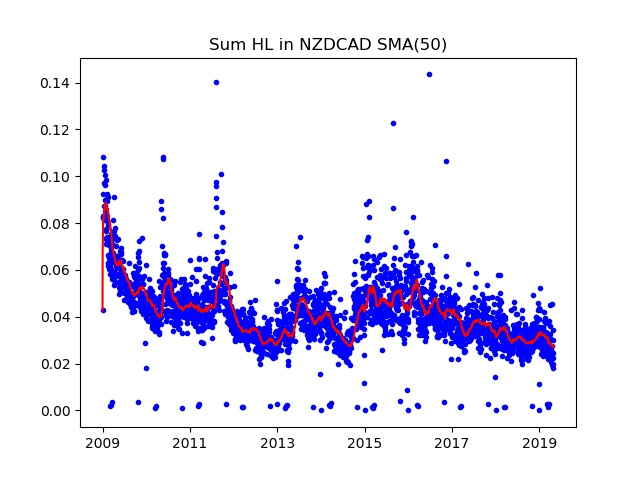

Values plotted in this chart, from the file beside it:
Date; Day of week; SumHL; DayHL; SumHL / DayHL
2009.01.01; 3; 0.04284; 0.00868; 4.935
2009.01.02; 4; 0.09233; 0.00996; 9.27
2009.01.05; 0; 0.1082; 0.01892; 5.719
2009.01.06; 1; 0.08291; 0.01493; 5.553
2009.01.07; 2; 0.08267; 0.01160; 7.127
2009.01.08; 3; 0.08218; 0.01156; 7.109
2009.01.09; 4; 0.08115; 0.01160; 6.996
2009.01.12; 0; 0.08712; 0.01596; 5.459
2009.01.13; 1; 0.09725; 0.02942; 3.306
2009.01.14; 2; 0.08312; 0.01405; 5.916
2009.01.15; 3; 0.1042; 0.01600; 6.516
2009.01.16; 4; 0.1027; 0.01152; 8.912
2009.01.19; 0; 0.08532; 0.01517; 5.624
2009.01.20; 1; 0.08726; 0.01818; 4.8
2009.01.21; 2; 0.1005; 0.01875; 5.359
2009.01.22; 3; 0.09619; 0.01302; 7.388
2009.01.23; 4; 0.08970; 0.01560; 5.75
2009.01.26; 0; 0.08966; 0.01669; 5.372
2009.01.27; 1; 0.07675; 0.00826; 9.292
2009.01.28; 2; 0.09841; 0.01968; 5.001
2009.01.29; 3; 0.07312; 0.01149; 6.364
2009.01.30; 4; 0.07725; 0.00990; 7.803
2009.02.02; 0; 0.07348; 0.01480; 4.965
2009.02.03; 1; 0.07111; 0.01126; 6.315
2009.02.04; 2; 0.08097; 0.01114; 7.268
2009.02.05; 3; 0.08311; 0.01498; 5.548
2009.02.06; 4; 0.09187; 0.02745; 3.347
2009.02.09; 0; 0.08923; 0.02470; 3.613
2009.02.10; 1; 0.09236; 0.01218; 7.583
2009.02.11; 2; 0.07407; 0.01108; 6.685
2009.02.12; 3; 0.09125; 0.01563; 5.838
2009.02.13; 4; 0.07921; 0.01136; 6.973
2009.02.16; 0; 0.06178; 0.00742; 8.326
2009.02.17; 1; 0.06617; 0.01151; 5.749
2009.02.18; 2; 0.06310; 0.00886; 7.122
2009.02.19; 3; 0.06307; 0.00858; 7.351
2009.02.20; 4; 0.07314; 0.01200; 6.095
2009.02.23; 0; 0.07044; 0.00928; 7.591
2009.02.24; 1; 0.06549; 0.01090; 6.008
2009.02.25; 2; 0.06488; 0.00905; 7.169
2009.02.26; 3; 0.06051; 0.00853; 7.094
2009.02.27; 4; 0.06279; 0.00919; 6.832
2009.03.02; 0; 0.07163; 0.01145; 6.256
2009.03.03; 1; 0.06112; 0.01196; 5.11
2009.03.04; 2; 0.06648; 0.01454; 4.572
2009.03.05; 3; 0.05844; 0.00666; 8.775
2009.03.06; 4; 0.06443; 0.00970; 6.642
2009.03.08; 6; 0.00173; 0.00173; 1
2009.03.09; 0; 0.06054; 0.01058; 5.722
2009.03.10; 1; 0.05999; 0.00791; 7.584
2009.03.11; 2; 0.06914; 0.02045; 3.381
2009.03.12; 3; 0.06820; 0.01267; 5.383
2009.03.13; 4; 0.07533; 0.00957; 7.871
2009.03.15; 6; 0.00234; 0.00234; 1
2009.03.16; 0; 0.06278; 0.01335; 4.703
2009.03.17; 1; 0.05729; 0.00707; 8.103
2009.03.18; 2; 0.06485; 0.01342; 4.832
2009.03.19; 3; 0.07117; 0.01770; 4.021
2009.03.20; 4; 0.05949; 0.00751; 7.921
2009.03.22; 6; 0.00341; 0.00341; 1
... 2,670 more rows
